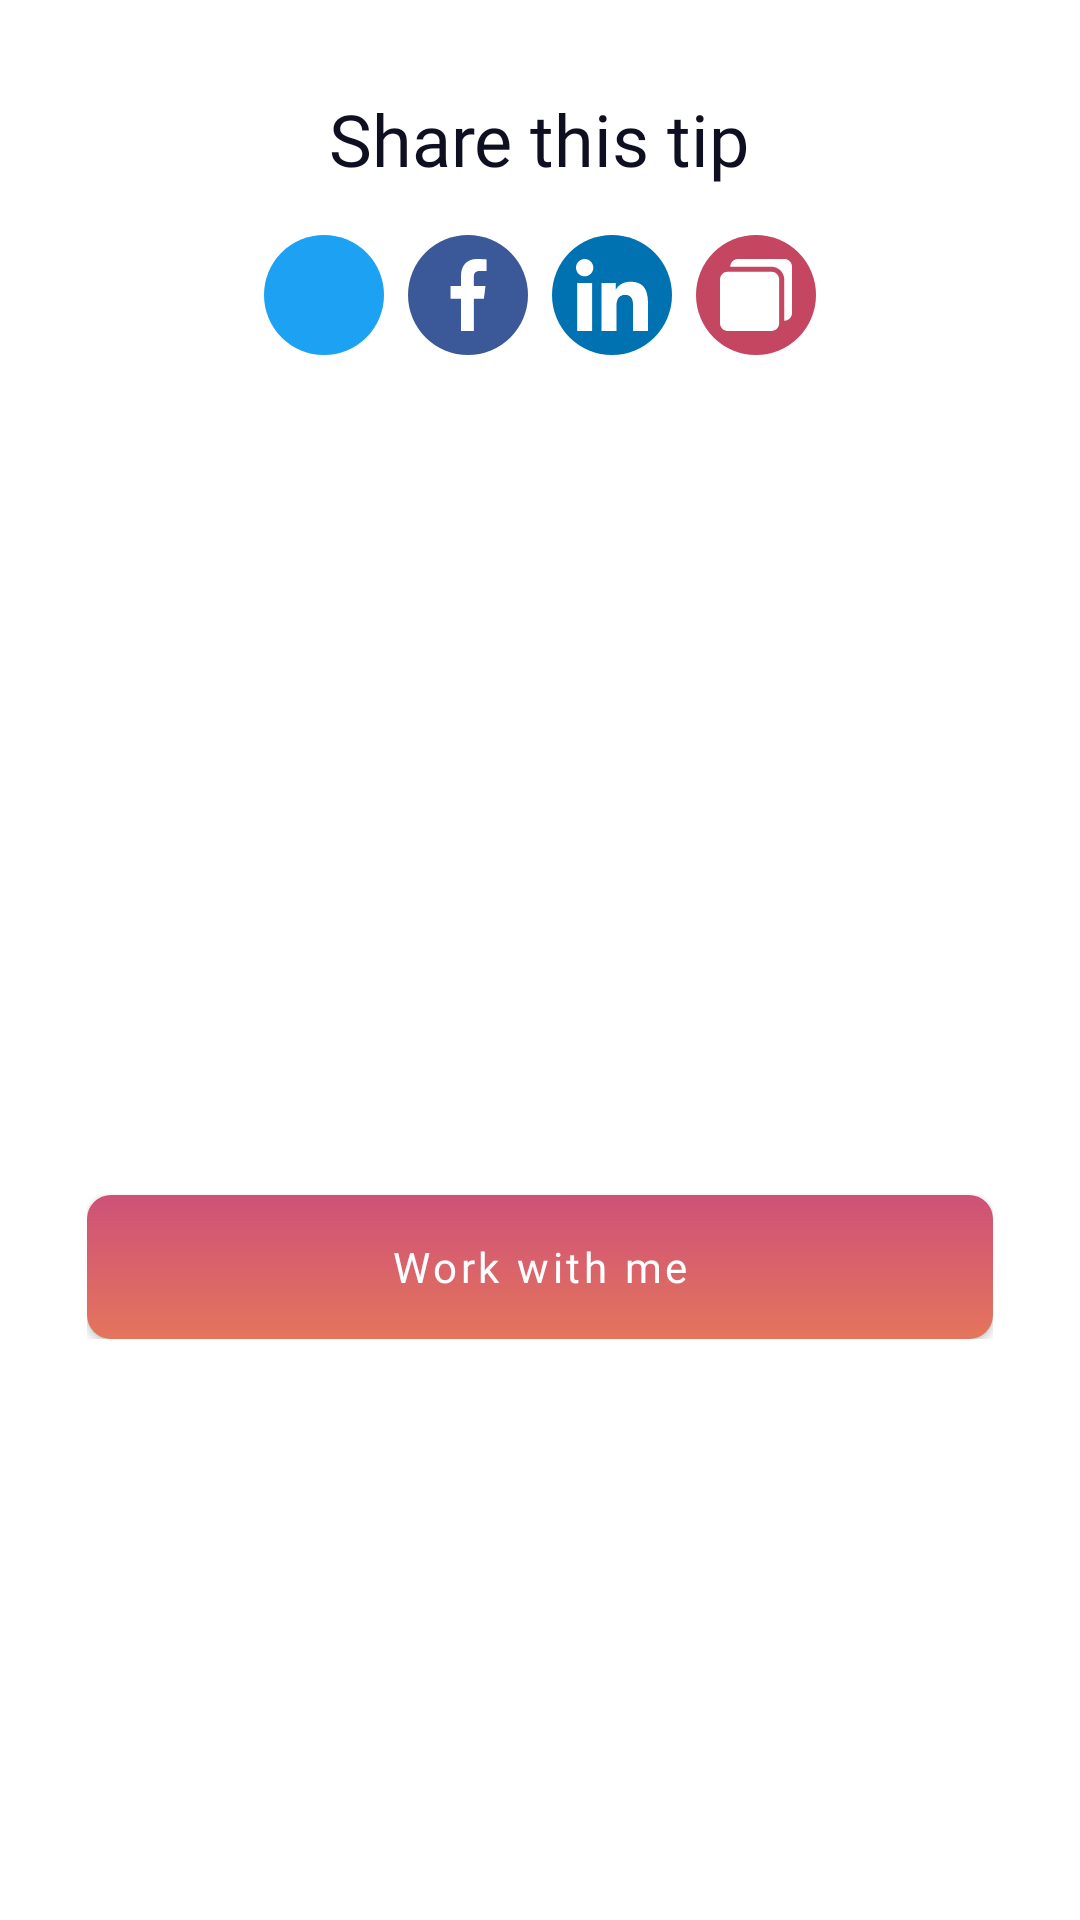

Android layout source for this screen:
<!-- AndroidManifest.xml: application theme AppTheme -->
<!-- res/layout/box_tip_details.xml -->
<?xml version="1.0" encoding="utf-8"?>
<androidx.cardview.widget.CardView xmlns:android="http://schemas.android.com/apk/res/android"
    xmlns:app="http://schemas.android.com/apk/res-auto"
    xmlns:tools="http://schemas.android.com/tools"
    android:id="@+id/root"
    android:layout_width="match_parent"
    android:layout_height="wrap_content"
    android:clickable="true"
    android:focusable="true"
    android:foreground="?android:attr/selectableItemBackgroundBorderless"
    app:cardBackgroundColor="#FFF"
    app:cardCornerRadius="6dp"
    app:cardElevation="0dp"
    app:cardUseCompatPadding="true">

    <androidx.core.widget.NestedScrollView
        android:layout_width="match_parent"
        android:layout_height="wrap_content"
        android:overScrollMode="ifContentScrolls"
        android:padding="@dimen/paragraph_padding"
        android:scrollbarStyle="outsideOverlay"
        android:scrollbars="vertical"
        android:verticalScrollbarPosition="defaultPosition">

        <LinearLayout
            android:layout_width="match_parent"
            android:layout_height="wrap_content"
            android:orientation="vertical">

            <TextView
                style="@style/TextAppearance.AppCompat.Headline"
                android:layout_width="wrap_content"
                android:layout_height="wrap_content"
                android:layout_gravity="center_horizontal"
                android:layout_marginBottom="@dimen/spacing_normal"
                android:fontFamily="@font/source_sans_pro"
                android:text="@string/share_this_tip"
                android:textColor="@color/title_color" />

            <LinearLayout
                android:layout_width="wrap_content"
                android:layout_height="wrap_content"
                android:layout_gravity="center_horizontal"
                android:orientation="horizontal">

                <ImageView
                    android:id="@+id/shareOnTwitter"
                    android:layout_width="40dp"
                    android:layout_height="40dp"
                    android:layout_marginEnd="@dimen/spacing_small"
                    android:background="@drawable/twitter_button_background"
                    android:padding="@dimen/spacing_small"
                    app:srcCompat="@drawable/ic_twitter"
                    app:tint="@android:color/white" />

                <ImageView
                    android:id="@+id/shareOnFacebook"
                    android:layout_width="40dp"
                    android:layout_height="40dp"
                    android:layout_marginEnd="@dimen/spacing_small"
                    android:background="@drawable/facebook_button_background"
                    android:padding="@dimen/spacing_small"
                    app:srcCompat="@drawable/ic_facebook"
                    app:tint="@android:color/white" />

                <ImageView
                    android:id="@+id/shareOnLinkedIn"
                    android:layout_width="40dp"
                    android:layout_height="40dp"
                    android:layout_marginEnd="@dimen/spacing_small"
                    android:background="@drawable/linkedin_button_background"
                    android:padding="@dimen/spacing_small"
                    app:srcCompat="@drawable/ic_linkedin"
                    app:tint="@android:color/white" />

                <ImageView
                    android:id="@+id/shareCopy"
                    android:layout_width="40dp"

                    android:layout_height="40dp"
                    android:background="@drawable/copy_button_background"
                    android:padding="@dimen/spacing_small"
                    app:srcCompat="@drawable/ic_copy"
                    app:tint="@android:color/white" />
            </LinearLayout>

            <TextView
                android:id="@+id/content"
                style="@style/TextAppearance.AppCompat.Medium"
                android:layout_width="match_parent"
                android:layout_height="wrap_content"
                android:layout_marginTop="20dp"
                android:autoSizeTextType="uniform"
                android:autoSizeMaxTextSize="18sp"
                android:ellipsize="marquee"
                android:fontFamily="@font/source_sans_pro"
                android:lineSpacingMultiplier="1.4"
                android:minHeight="@dimen/min_tip_content_height"
                android:textColor="@color/card_paragraph_color"
                tools:text="@string/dummy_tip_content_short" />

            <androidx.constraintlayout.widget.ConstraintLayout
                android:layout_width="match_parent"
                android:layout_height="?android:attr/listPreferredItemHeightSmall"
                android:layout_marginTop="@dimen/media_block_top_margin">

                <ImageView
                    android:id="@+id/tipAuthorPicture"
                    android:layout_width="48dp"
                    android:layout_height="48dp"
                    android:background="@drawable/picture_background"
                    app:layout_constraintBottom_toBottomOf="parent"
                    app:layout_constraintDimensionRatio="1:1"
                    app:layout_constraintStart_toStartOf="parent"
                    app:layout_constraintTop_toTopOf="parent" />

                <TextView
                    android:id="@+id/tipAuthorName"
                    style="@style/TextAppearance.AppCompat.Body2"
                    android:layout_width="0dp"
                    android:layout_height="wrap_content"
                    android:layout_marginStart="@dimen/spacing_normal"
                    android:fontFamily="@font/source_sans_pro_bold"
                    android:singleLine="true"
                    android:textColor="@color/title_color"
                    android:textSize="16sp"
                    app:layout_constraintEnd_toEndOf="parent"
                    app:layout_constraintStart_toEndOf="@id/tipAuthorPicture"
                    app:layout_constraintTop_toTopOf="parent"
                    tools:text="@string/dummy_author_name" />

                <TextView
                    android:id="@+id/tipAuthorRole"
                    style="@style/TextAppearance.AppCompat.Body1"
                    android:layout_width="0dp"
                    android:layout_height="0dp"
                    android:gravity="center_vertical"
                    android:maxLines="2"
                    android:textColor="@color/media_content"
                    app:autoSizeMaxTextSize="14sp"
                    app:autoSizeTextType="uniform"

                    app:layout_constraintBottom_toBottomOf="parent"
                    app:layout_constraintEnd_toEndOf="parent"
                    app:layout_constraintStart_toStartOf="@id/tipAuthorName"
                    app:layout_constraintTop_toBottomOf="@id/tipAuthorName"
                    tools:text="@string/dummy_author_role" />
            </androidx.constraintlayout.widget.ConstraintLayout>

            <com.google.android.material.button.MaterialButton
                android:id="@+id/goToWebsite"
                android:layout_width="match_parent"
                android:layout_height="wrap_content"
                android:layout_gravity="center_horizontal"
                android:layout_marginTop="24dp"
                android:background="@drawable/box_tip_details_button"
                android:fontFamily="@font/source_sans_pro_bold"
                android:foreground="?android:attr/selectableItemBackgroundBorderless"
                android:text="@string/work_with_me"
                android:textAllCaps="false"
                app:backgroundTint="@null"
                app:cornerRadius="@dimen/spacing_normal" />

        </LinearLayout>
    </androidx.core.widget.NestedScrollView>

</androidx.cardview.widget.CardView>
<!-- resources referenced by this layout -->
<resources>
  <color name="card_paragraph_color">#060840</color>
  <color name="media_content">#767E9D</color>
  <color name="title_color">#0F0F22</color>
  <dimen name="media_block_top_margin">20dp</dimen>
  <dimen name="min_tip_content_height">168dp</dimen>
  <dimen name="paragraph_padding">25dp</dimen>
  <dimen name="spacing_normal">16dp</dimen>
  <dimen name="spacing_small">8dp</dimen>
  <!-- drawable box_tip_details_button (drawable) -->
  <?xml version="1.0" encoding="utf-8"?>
  <shape xmlns:android="http://schemas.android.com/apk/res/android"
      android:shape="rectangle">
      <gradient
          android:angle="-90"
          android:endColor="#e4755c"
          android:startColor="#ce5178" />
      <corners android:radius="@dimen/spacing_small" />
  </shape>
  <!-- drawable copy_button_background (drawable) -->
  <?xml version="1.0" encoding="utf-8"?>
  <shape xmlns:android="http://schemas.android.com/apk/res/android"
      android:shape="oval">
      <solid android:color="@color/copy_color" />
  </shape>
  <!-- drawable facebook_button_background (drawable) -->
  <?xml version="1.0" encoding="utf-8"?>
  <shape xmlns:android="http://schemas.android.com/apk/res/android"
      android:shape="oval">
      <solid android:color="@color/facebook_color" />
  </shape>
  <!-- drawable ic_facebook (drawable) -->
  <vector xmlns:android="http://schemas.android.com/apk/res/android"
      android:width="512dp"
      android:height="512dp"
      android:viewportWidth="24"
      android:viewportHeight="24">
      <path
          android:fillColor="#FF000000"
          android:pathData="m15.997,3.985h2.191v-3.816c-0.378,-0.052 -1.678,-0.169 -3.192,-0.169 -3.159,0 -5.323,1.987 -5.323,5.639v3.361h-3.486v4.266h3.486v10.734h4.274v-10.733h3.345l0.531,-4.266h-3.877v-2.939c0.001,-1.233 0.333,-2.077 2.051,-2.077z" />
  </vector>
  <!-- drawable linkedin_button_background (drawable) -->
  <?xml version="1.0" encoding="utf-8"?>
  <shape xmlns:android="http://schemas.android.com/apk/res/android"
      android:shape="oval">
      <solid android:color="@color/linkedin_color" />
  </shape>
  <!-- drawable twitter_button_background (drawable) -->
  <?xml version="1.0" encoding="utf-8"?>
  <shape xmlns:android="http://schemas.android.com/apk/res/android"
      android:shape="oval">
      <solid android:color="@color/twitter_color" />
  </shape>
  <string name="dummy_author_name">Kim Gardner</string>
  <string name="dummy_author_role">Director of Engineering,\nCoal Vox Media</string>
  <string name="dummy_tip_content_short">Ask yourself, did you actually need to schedule this meeting in the first place ?</string>
  <string name="share_this_tip">Share this tip</string>
  <string name="work_with_me">Work with me</string>
  <style name="AppTheme" parent="Theme.MaterialComponents.DayNight.DarkActionBar">
          
          <item name="colorPrimary">@color/colorPrimary</item>
          <item name="colorPrimaryDark">@color/colorPrimaryDark</item>
          <item name="colorAccent">@color/colorAccent</item>
  
          <item name="materialDrawerStyle">@style/Widget.MaterialDrawerStyle</item>
          <item name="materialDrawerHeaderStyle">@style/Widget.MaterialDrawerHeaderStyle</item>
      </style>
  <color name="copy_color">#C54660</color>
  <color name="facebook_color">#3b5998</color>
  <color name="linkedin_color">#0072b1</color>
  <color name="twitter_color">#1DA1F2</color>
  <color name="colorPrimary">#6200EE</color>
  <color name="colorPrimaryDark">#3700B3</color>
  <color name="colorAccent">#03DAC5</color>
</resources>
